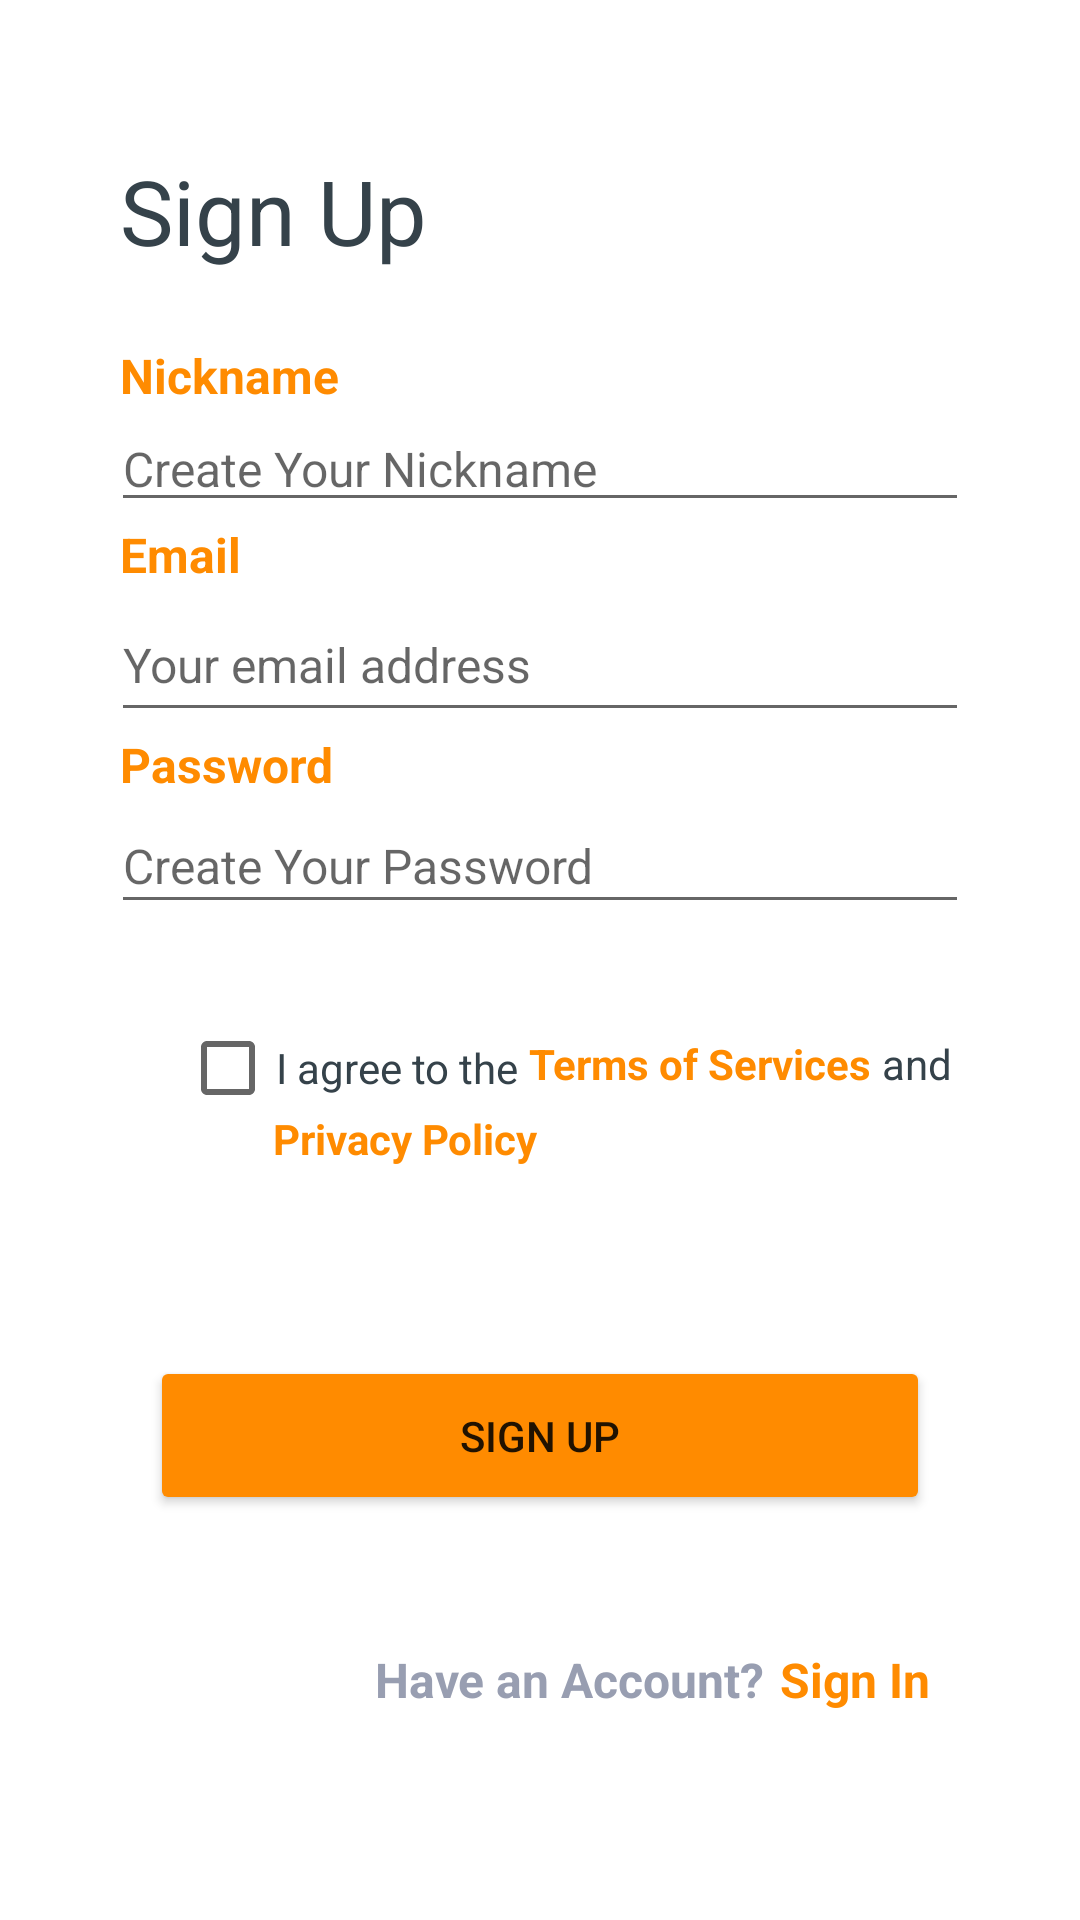

The Android layout XML behind this screen, and the referenced resources:
<!-- AndroidManifest.xml: application theme Theme.ShakeLab -->
<!-- res/layout/activity_register_window.xml -->
<?xml version="1.0" encoding="utf-8"?>
<androidx.constraintlayout.widget.ConstraintLayout xmlns:android="http://schemas.android.com/apk/res/android"
    xmlns:app="http://schemas.android.com/apk/res-auto"
    xmlns:tools="http://schemas.android.com/tools"
    android:layout_width="match_parent"
    android:layout_height="match_parent"
    tools:context="com.gholemhub.shakelab.RegiterActivity">

    <TextView
        android:id="@+id/textView7"
        android:layout_width="75dp"
        android:layout_height="22dp"
        android:layout_marginStart="40dp"
        android:text="Email"
        android:textColor="@color/MainColour"
        android:textSize="16dp"
        android:textStyle="bold"
        app:layout_constraintStart_toStartOf="parent"
        app:layout_constraintTop_toBottomOf="@+id/EditTextNickname" />

    <TextView
        android:id="@+id/textViewNickName"
        android:layout_width="103dp"
        android:layout_height="21dp"
        android:layout_marginStart="40dp"
        android:layout_marginTop="24dp"
        android:text="Nickname"
        android:textColor="@color/MainColour"
        android:textSize="16dp"
        android:textStyle="bold"
        app:layout_constraintStart_toStartOf="parent"
        app:layout_constraintTop_toBottomOf="@+id/textView6" />

    <EditText
        android:id="@+id/EditTextEmail"
        android:layout_width="0dp"
        android:layout_height="48dp"
        android:layout_marginStart="37dp"
        android:layout_marginEnd="37dp"
        android:ems="10"
        android:hint="Your email address"
        android:inputType="textEmailAddress"
        android:textColorHighlight="@color/MainColour"
        android:textColorLink="@color/MainColour"
        android:textSize="16dp"
        app:layout_constraintEnd_toEndOf="parent"
        app:layout_constraintHorizontal_bias="0.0"
        app:layout_constraintStart_toStartOf="parent"
        app:layout_constraintTop_toBottomOf="@+id/textView7" />

    <EditText
        android:id="@+id/EditTextNickname"
        android:layout_width="0dp"
        android:layout_height="wrap_content"
        android:layout_marginStart="37dp"
        android:layout_marginEnd="37dp"
        android:ems="10"
        android:hint="Create Your Nickname"
        android:inputType="textEmailAddress"
        android:textColorHighlight="@color/MainColour"
        android:textColorLink="@color/MainColour"
        android:textSize="16dp"
        app:layout_constraintEnd_toEndOf="parent"
        app:layout_constraintStart_toStartOf="parent"
        app:layout_constraintTop_toBottomOf="@+id/textViewNickName" />

    <TextView
        android:id="@+id/textView8"
        android:layout_width="75dp"
        android:layout_height="22dp"
        android:layout_marginStart="40dp"
        android:text="Password"
        android:textColor="@color/MainColour"
        android:textSize="16dp"
        android:textStyle="bold"
        app:layout_constraintStart_toStartOf="parent"
        app:layout_constraintTop_toBottomOf="@+id/EditTextEmail" />

    <EditText
        android:id="@+id/EditTextPassword"
        android:layout_width="0dp"
        android:layout_height="42dp"
        android:layout_marginStart="37dp"
        android:layout_marginEnd="37dp"
        android:ems="10"
        android:hint="Create Your Password"
        android:inputType="textPassword"
        android:textColorHighlight="@color/MainColour"
        android:textColorLink="@color/MainColour"
        android:textSize="16dp"
        app:layout_constraintEnd_toEndOf="parent"
        app:layout_constraintHorizontal_bias="0.0"
        app:layout_constraintStart_toStartOf="parent"
        app:layout_constraintTop_toBottomOf="@+id/textView8" />

    <Button
        android:id="@+id/BtnSignUp"
        android:layout_width="0dp"
        android:layout_height="53dp"
        android:layout_marginStart="50dp"
        android:layout_marginTop="144dp"
        android:layout_marginEnd="50dp"
        android:text="Sign Up"
        android:visibility="visible"
        app:backgroundTint="@color/MainColour"
        app:layout_constraintEnd_toEndOf="parent"
        app:layout_constraintHorizontal_bias="0.0"
        app:layout_constraintStart_toStartOf="parent"
        app:layout_constraintTop_toBottomOf="@+id/EditTextPassword" />

    <TextView
        android:id="@+id/textView6"
        android:layout_width="wrap_content"
        android:layout_height="wrap_content"
        android:layout_marginStart="40dp"
        android:layout_marginTop="50dp"
        android:text="Sign Up"
        android:textColor="#35424A"
        android:textSize="30sp"
        app:layout_constraintStart_toStartOf="parent"
        app:layout_constraintTop_toTopOf="parent" />

    <CheckBox
        android:id="@+id/checkBoxPolicy"
        android:layout_width="wrap_content"
        android:layout_height="wrap_content"
        android:layout_marginStart="60dp"
        android:layout_marginTop="24dp"
        android:text="I agree to the"
        android:textColor="@color/dark1"
        android:textColorHighlight="@color/MainColour"
        android:textColorLink="@color/MainColour"
        app:layout_constraintStart_toStartOf="parent"
        app:layout_constraintTop_toBottomOf="@+id/EditTextPassword" />

    <TextView
        android:id="@+id/textView10"
        android:layout_width="wrap_content"
        android:layout_height="wrap_content"
        android:layout_marginStart="121dp"
        android:layout_marginTop="37dp"
        android:text="and"
        android:textColor="@color/dark1"
        app:layout_constraintStart_toEndOf="@+id/checkBoxPolicy"
        app:layout_constraintTop_toBottomOf="@+id/EditTextPassword" />

    <TextView
        android:id="@+id/textView11"
        android:layout_width="wrap_content"
        android:layout_height="wrap_content"
        android:layout_marginTop="37dp"
        android:text=" Terms of Services"
        android:textColor="@color/MainColour"
        android:textStyle="bold"
        app:layout_constraintStart_toEndOf="@+id/checkBoxPolicy"
        app:layout_constraintTop_toBottomOf="@+id/EditTextPassword" />

    <TextView
        android:id="@+id/textView12"
        android:layout_width="wrap_content"
        android:layout_height="wrap_content"
        android:layout_marginStart="91dp"
        android:layout_marginTop="6dp"
        android:text="Privacy Policy"
        android:textColor="@color/MainColour"
        android:textStyle="bold"
        app:layout_constraintStart_toStartOf="parent"
        app:layout_constraintTop_toBottomOf="@+id/textView11" />

    <TextView
        android:id="@+id/textView9"
        android:layout_width="wrap_content"
        android:layout_height="wrap_content"
        android:layout_marginStart="125dp"
        android:layout_marginTop="44dp"
        android:text="Have an Account?"
        android:textColor="@color/grey1"
        android:textSize="16sp"
        android:textStyle="bold"
        app:layout_constraintStart_toStartOf="parent"
        app:layout_constraintTop_toBottomOf="@+id/BtnSignUp" />

    <TextView
        android:id="@+id/RegSignIn"
        android:layout_width="wrap_content"
        android:layout_height="wrap_content"
        android:layout_marginStart="5dp"
        android:layout_marginTop="44dp"
        android:text="Sign In"
        android:textColor="@color/MainColour"
        android:textSize="16sp"
        android:textStyle="bold"
        app:layout_constraintStart_toEndOf="@+id/textView9"
        app:layout_constraintTop_toBottomOf="@+id/BtnSignUp" />

    <ProgressBar
        android:id="@+id/progressBar"
        style="?android:attr/progressBarStyle"
        android:layout_width="35dp"
        android:layout_height="43dp"
        android:layout_marginTop="24dp"
        android:visibility="invisible"
        app:layout_constraintEnd_toEndOf="parent"
        app:layout_constraintStart_toStartOf="parent"
        app:layout_constraintTop_toBottomOf="@+id/textView9" />

</androidx.constraintlayout.widget.ConstraintLayout>
<!-- resources referenced by this layout -->
<resources>
  <color name="MainColour">#FF8B00</color>
  <color name="dark1">#35424a</color>
  <color name="grey1">#989eb1</color>
  <style name="Theme.ShakeLab" parent="Theme.MaterialComponents.Light.NoActionBar">
          
          <item name="colorPrimary">@color/purple_500</item>
          <item name="colorPrimaryVariant">@color/purple_700</item>
          <item name="colorOnPrimary">@color/white</item>
          
          <item name="colorSecondary">@color/teal_200</item>
          <item name="colorSecondaryVariant">@color/teal_700</item>
          <item name="colorOnSecondary">@color/black</item>
          
          <item name="android:statusBarColor" tools:targetApi="l">?attr/colorPrimaryVariant</item>
          
      </style>
  <color name="purple_500">#FF8B00</color>
  <color name="purple_700">#FF8B00</color>
  <color name="white">#FFFFFFFF</color>
  <color name="teal_200">#FF8B00</color>
  <color name="teal_700">#FF8B00</color>
  <color name="black">#FF000000</color>
</resources>
